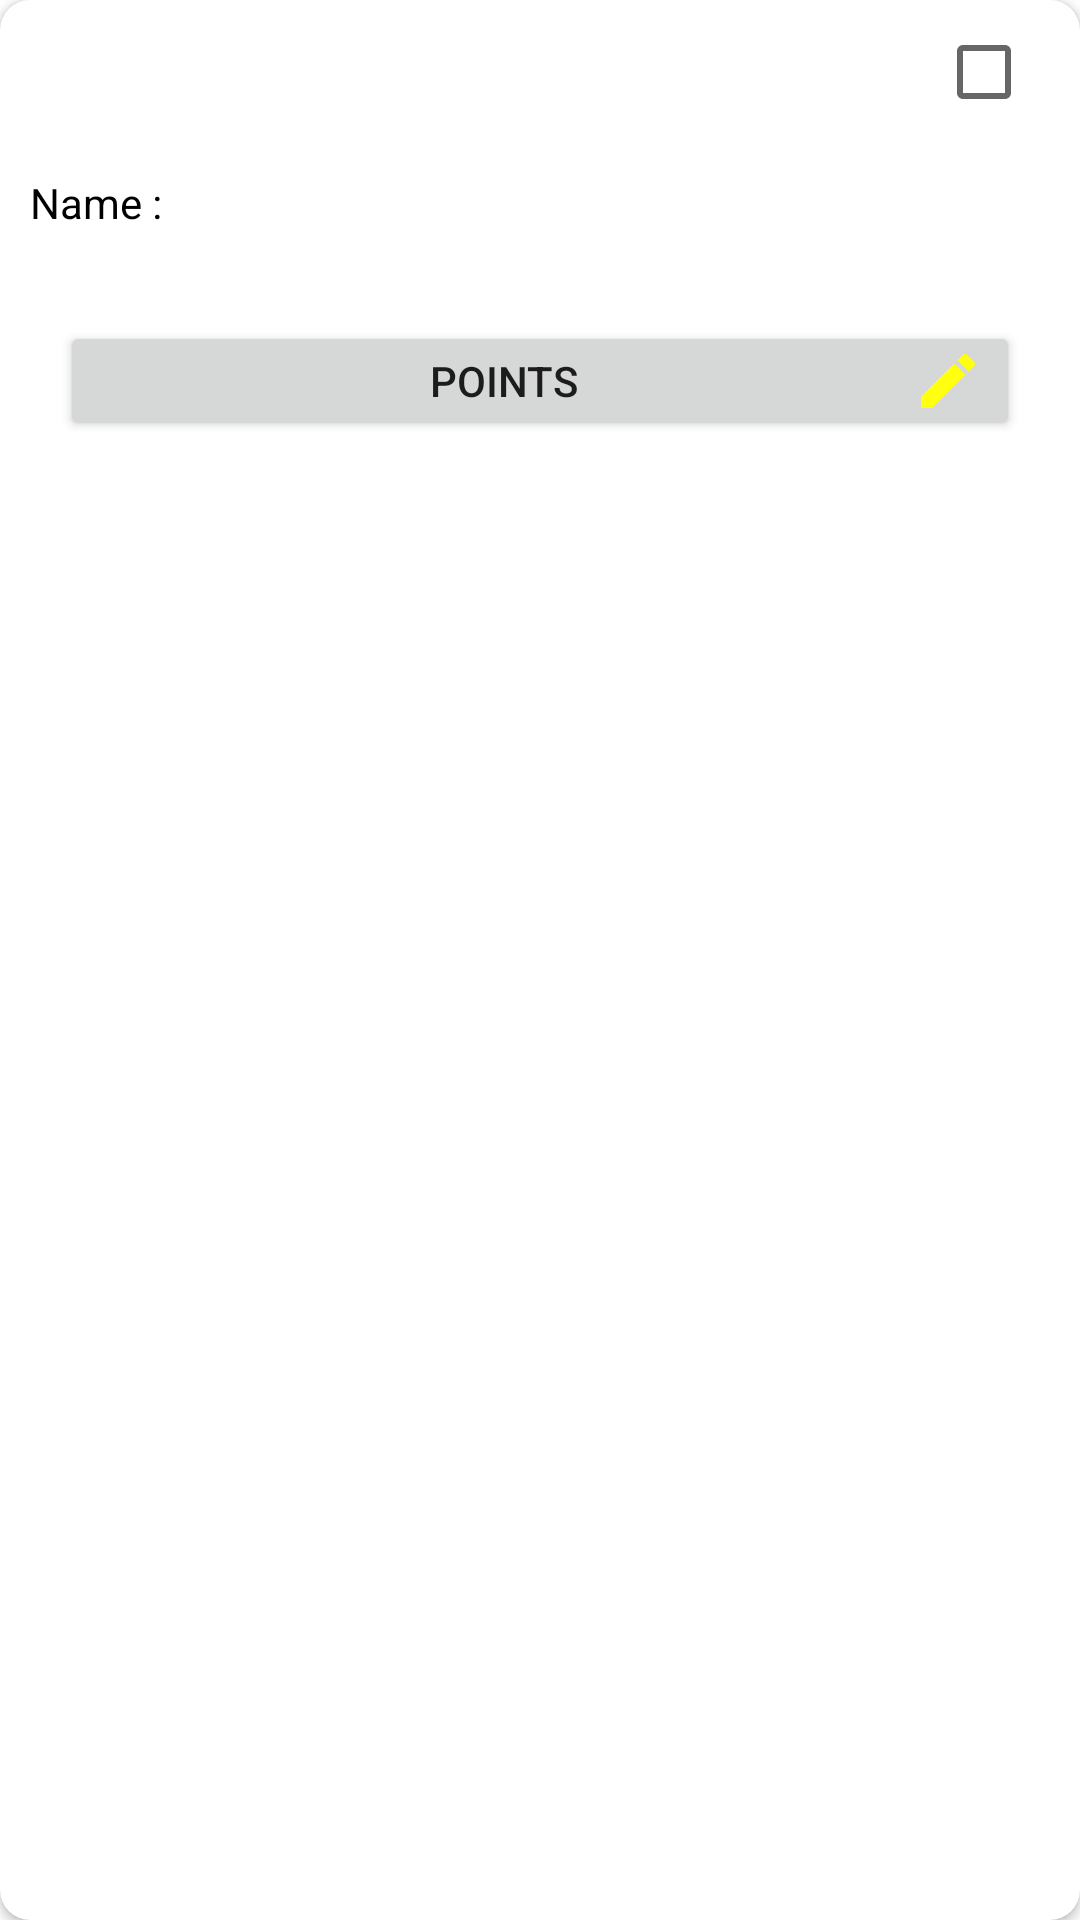

Android layout source for this screen:
<!-- AndroidManifest.xml: application theme Theme.CaptainsCard -->
<!-- res/layout/item2.xml -->
<?xml version="1.0" encoding="utf-8"?>
<androidx.cardview.widget.CardView
    xmlns:android="http://schemas.android.com/apk/res/android"
    android:layout_width="match_parent"
    android:layout_height="wrap_content"
    xmlns:app="http://schemas.android.com/apk/res-auto"
    app:cardMaxElevation="10dp"
    app:cardCornerRadius="10dp"
    android:padding="10dp"
    android:layout_margin="10dp">

    <LinearLayout
        android:layout_width="match_parent"
        android:layout_height="wrap_content"
        android:orientation="vertical"
        android:gravity="right">

        <CheckBox
            android:layout_width="wrap_content"
            android:layout_height="wrap_content"
            android:id="@+id/checked"/>

        <LinearLayout
            android:layout_width="match_parent"
            android:layout_height="wrap_content"
            android:orientation="horizontal"
            android:padding="10dp">

            <TextView
                android:layout_width="wrap_content"
                android:layout_height="wrap_content"
                android:text="Name :"
                android:textColor="#000000"/>

            <TextView
                android:id="@+id/shownameforadd"
                android:layout_width="wrap_content"
                android:layout_height="wrap_content"
                android:textColor="#000000"
                android:paddingLeft="5dp"
                android:textStyle="bold"
                android:text=""/>

        </LinearLayout>

        <Button
            android:layout_width="match_parent"
            android:layout_height="40dp"
            android:text="points"
            android:id="@+id/point"
            android:layout_marginLeft="20dp"
            android:layout_marginRight="20dp"
            android:layout_margin="20dp"
            android:drawableRight="@drawable/pointt"/>



    </LinearLayout>


</androidx.cardview.widget.CardView>
<!-- resources referenced by this layout -->
<resources>
  <!-- drawable pointt (drawable) -->
  <vector android:height="24dp" android:tint="#FFFF0F"
      android:viewportHeight="24" android:viewportWidth="24"
      android:width="24dp" xmlns:android="http://schemas.android.com/apk/res/android">
      <path android:fillColor="@android:color/white" android:pathData="M3,17.25V21h3.75L17.81,9.94l-3.75,-3.75L3,17.25zM20.71,7.04c0.39,-0.39 0.39,-1.02 0,-1.41l-2.34,-2.34c-0.39,-0.39 -1.02,-0.39 -1.41,0l-1.83,1.83 3.75,3.75 1.83,-1.83z"/>
  </vector>
  <style name="Theme.CaptainsCard" parent="Theme.MaterialComponents.DayNight.DarkActionBar">
          
          <item name="colorPrimary">@color/purple_500</item>
          <item name="colorPrimaryVariant">@color/purple_700</item>
          <item name="colorOnPrimary">@color/white</item>
          
          <item name="colorSecondary">@color/teal_200</item>
          <item name="colorSecondaryVariant">@color/teal_700</item>
          <item name="colorOnSecondary">@color/black</item>
          
          <item name="android:statusBarColor" tools:targetApi="l">?attr/colorPrimaryVariant</item>
          
      </style>
  <!-- not gathered from this repository: default colours our renderer supplied (Android Studio template values) -->
  <color name="purple_500">#FF6200EE</color>
  <color name="purple_700">#FF3700B3</color>
  <color name="teal_200">#FF03DAC5</color>
  <color name="teal_700">#FF018786</color>
  <color name="black">#FF000000</color>
  <color name="white">#FFFFFFFF</color>
</resources>
